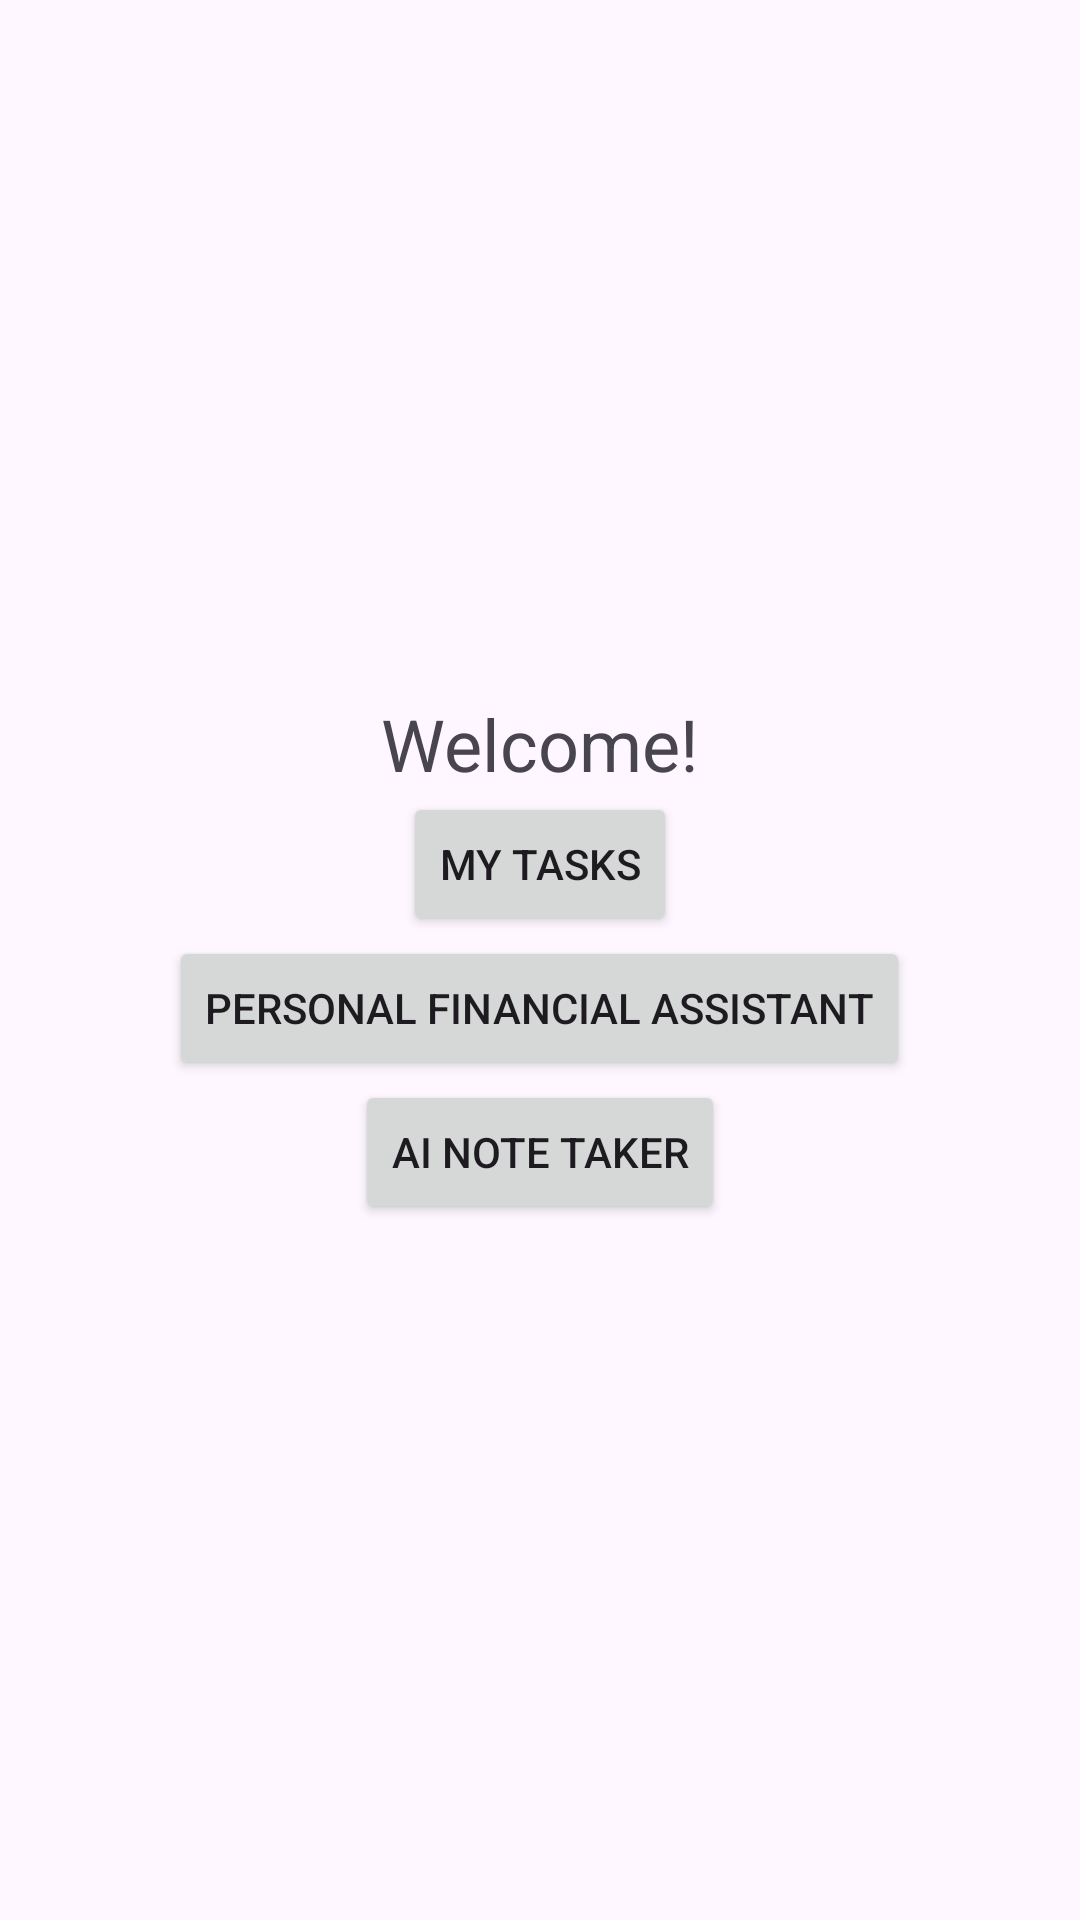

Android layout source for this screen:
<!-- AndroidManifest.xml: application theme Theme.TODOApp -->
<!-- res/layout/activity_welcome.xml -->
<FrameLayout
    xmlns:android="http://schemas.android.com/apk/res/android"
    xmlns:tools="http://schemas.android.com/tools"
    android:layout_width="match_parent"
    android:layout_height="match_parent">
    <LinearLayout
        android:id="@+id/welcomeLayout"
        android:layout_width="match_parent"
        android:layout_height="match_parent"
        android:orientation="vertical"
        android:gravity="center"
        tools:ignore="UselessParent">

        <TextView
            android:layout_width="wrap_content"
            android:layout_height="wrap_content"
            android:text="@string/welcome"
            android:textSize="24sp"/>

        <Button
            android:id="@+id/button1"
            android:layout_width="wrap_content"
            android:layout_height="wrap_content"
            android:text="@string/my_tasks_str"/>

        <Button
            android:id="@+id/button2"
            android:layout_width="wrap_content"
            android:layout_height="wrap_content"
            android:text="@string/personal_financial_assistant"/>

        <Button
            android:id="@+id/button3"
            android:layout_width="wrap_content"
            android:layout_height="wrap_content"
            android:text="@string/ai_note_taker"/>
    </LinearLayout>
    <FrameLayout
        android:id="@+id/fragment_container"
        android:layout_width="match_parent"
        android:layout_height="match_parent"/>
</FrameLayout>
<!-- resources referenced by this layout -->
<resources>
  <string name="ai_note_taker">AI Note Taker</string>
  <string name="my_tasks_str">My Tasks</string>
  <string name="personal_financial_assistant">Personal Financial Assistant</string>
  <string name="welcome">Welcome!</string>
  <style name="Theme.TODOApp" parent="Base.Theme.TODOApp" />
  <style name="Base.Theme.TODOApp" parent="Theme.Material3.DayNight.NoActionBar">
          
          
          
          <item name="colorPrimary">@color/green_blue</item>
          <item name="colorPrimaryVariant">@color/dark_blue</item>
      </style>
  <color name="green_blue">#0A3D62</color>
  <color name="dark_blue">#192A56</color>
</resources>
